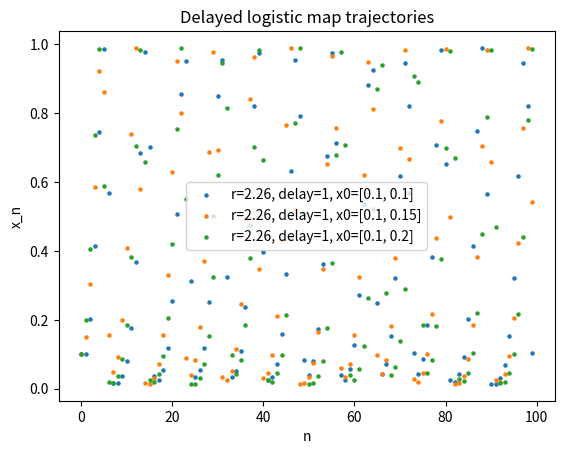
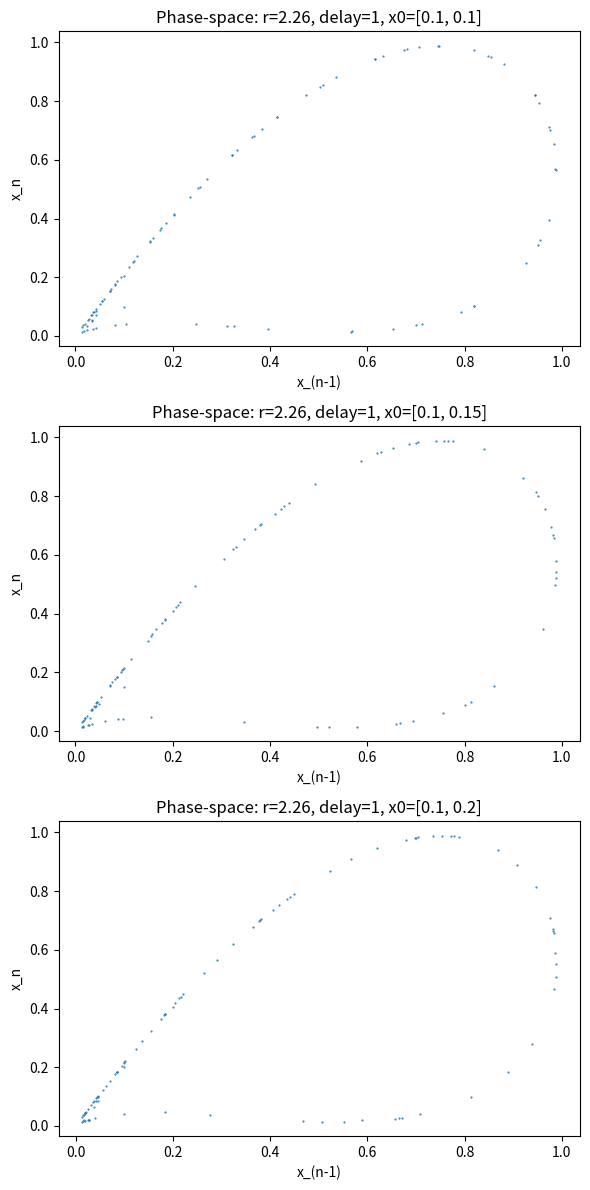

Source code (Python) for these figures, in order:
import numpy as np
import matplotlib.pyplot as plt

# plt.rcParams['figure.figsize'] = [8, 8]
# plt.rcParams.update({'font.size': 18})

def delayed_logistic(delay: int, r: float, x_init: list[float], n: int):
    """
    List[Float] of length delay + 1 (initial conditions) -> np.array of shape (n,)
    x_{i+1} = r * x_i * (1-x_{i-delay})
    Smaller delay less chaotic, larger delay goes to infinity
    """
    delay = int(delay)
    if len(x_init) != delay + 1:
        raise ValueError(f"x_init length {len(x_init)} must equal delay+1 = {delay+1}")
    if n <= len(x_init):
        return x_init[:n]
    
    x = np.zeros(n)
    x[:delay+1] = x_init
    for i in range(delay, n-1): # for i = delay, ..., n-2, produce next value
        x[i+1] = r * x[i] * (1 - x[i-delay])
    return x

def delayed_logistic_mult(delayed_logistic_params, n: int):
    """
    List[Dict{delay:, r:, x_init:}] -> List[np.array of shape (n,)]
    """
    num_traj = len(delayed_logistic_params)
    trajs = []
    for i, param in enumerate(delayed_logistic_params):
        trajs.append(delayed_logistic(param["delay"], param["r"], param["x_init"], n))
    return trajs

def plot_time_series(delayed_logistic_params, n, separate_subplots = False):
    """
    List[Dict{delay:, r:, x_init:}] -> plot
    Plots trajectories across time
    """
    num_traj = len(delayed_logistic_params)
    trajs = delayed_logistic_mult(delayed_logistic_params, n)

    if separate_subplots:
        fig, axs = plt.subplots(num_traj, 1)
        if num_traj == 1: # Make axs iterable even if only one trajectory
            axs = [axs]
        for i, ax in enumerate(axs):
            ax.scatter(np.arange(min(500, n)), trajs[i][-500:], color='k', s = 5) # plot last min(n, 500) points
            param = delayed_logistic_params[i]
            ax.set_title(f"r={param['r']}, delay={param['delay']}, x0={param['x_init']}")
            ax.set_xlabel("n")
            ax.set_ylabel("x_n")
        plt.tight_layout()
        plt.show()
    else:
        plt.figure()
        for i, param in enumerate(delayed_logistic_params):
            plt.scatter(np.arange(min(500, n)), trajs[i][-500:], s = 5,
                        label=f"r={param['r']}, delay={param['delay']}, x0={param['x_init']}")
        plt.xlabel("n")
        plt.ylabel("x_n")
        plt.title("Delayed logistic map trajectories")
        plt.legend()
        plt.show()
    return trajs

def plot_phase_space(delayed_logistic_params, n, separate_subplots = True):
    """
    List[Dict{delay:, r:, x_init:}] -> plot
    Plots x_{n-t} vs. x_n as approx to phase space (inspired by Taken's theorem)
    WARNING: t chosen automatically as delay param here, maybe add functionality to choose later
    Want two var to not be too correlated (no info if t too small), nor completely uncorrelated (t too large)
    Pick where autocorrelation first crosses 1/e or drops significantly
    """
    num_traj = len(delayed_logistic_params)
    trajs = delayed_logistic_mult(delayed_logistic_params, n)

    if separate_subplots:
        fig, axs = plt.subplots(num_traj, 1, figsize=(6, 4*num_traj))
        if num_traj == 1:
            axs = [axs]
        for i, ax in enumerate(axs):
            param = delayed_logistic_params[i]
            delay = int(param["delay"])
            ax.plot(trajs[i][-500-delay:-delay], trajs[i][-min(500, n-delay):], '.', markersize=1) # plot last min(n-delay, 500) points
            ax.set_xlabel(f"x_(n-{delay})")
            ax.set_ylabel("x_n")
            ax.set_title(f"Phase-space: r={param['r']}, delay={delay}, x0={param['x_init']}")
        plt.tight_layout()
        plt.show()
    else:
        plt.figure(figsize=(6,6))
        for i, param in enumerate(delayed_logistic_params):
            delay = int(param["delay"])
            plt.plot(trajs[i][-500-delay:-delay], trajs[i][-min(500, n-delay):], '.', markersize=1, label=f"r={param['r']}, delay={delay}, x0={param['x_init']}")
        plt.xlabel(f"x_(n-delay)")
        plt.ylabel("x_n")
        plt.title("Phase-space reconstruction of delayed logistic map")
        plt.legend()
        plt.show()
    return trajs


if __name__ == '__main__':
    n = int(100)
    delayed_logistic_params = [
        {"r": 2.26, "delay": 1, "x_init": [0.1, 0.1]},
        {"r": 2.26, "delay": 1, "x_init": [0.1, 0.15]},
        {"r": 2.26, "delay": 1, "x_init": [0.1, 0.2]}
        # {"r": 2.2, "delay": 1, "x_init": [0.1, 0.1]},
        # {"r": 1.5, "delay": 1, "x_init": [0.1, 0.1]},
        # {"r": 1.5, "delay": 3, "x_init": [0.1, 0.1, .1, .1]}
    ]
    # trajs = delayed_logistic_mult(delayed_logistic_params, n)
    trajs = plot_time_series(delayed_logistic_params, n, False)
    trajs = plot_phase_space(delayed_logistic_params, n, True)

    print(trajs[0])
